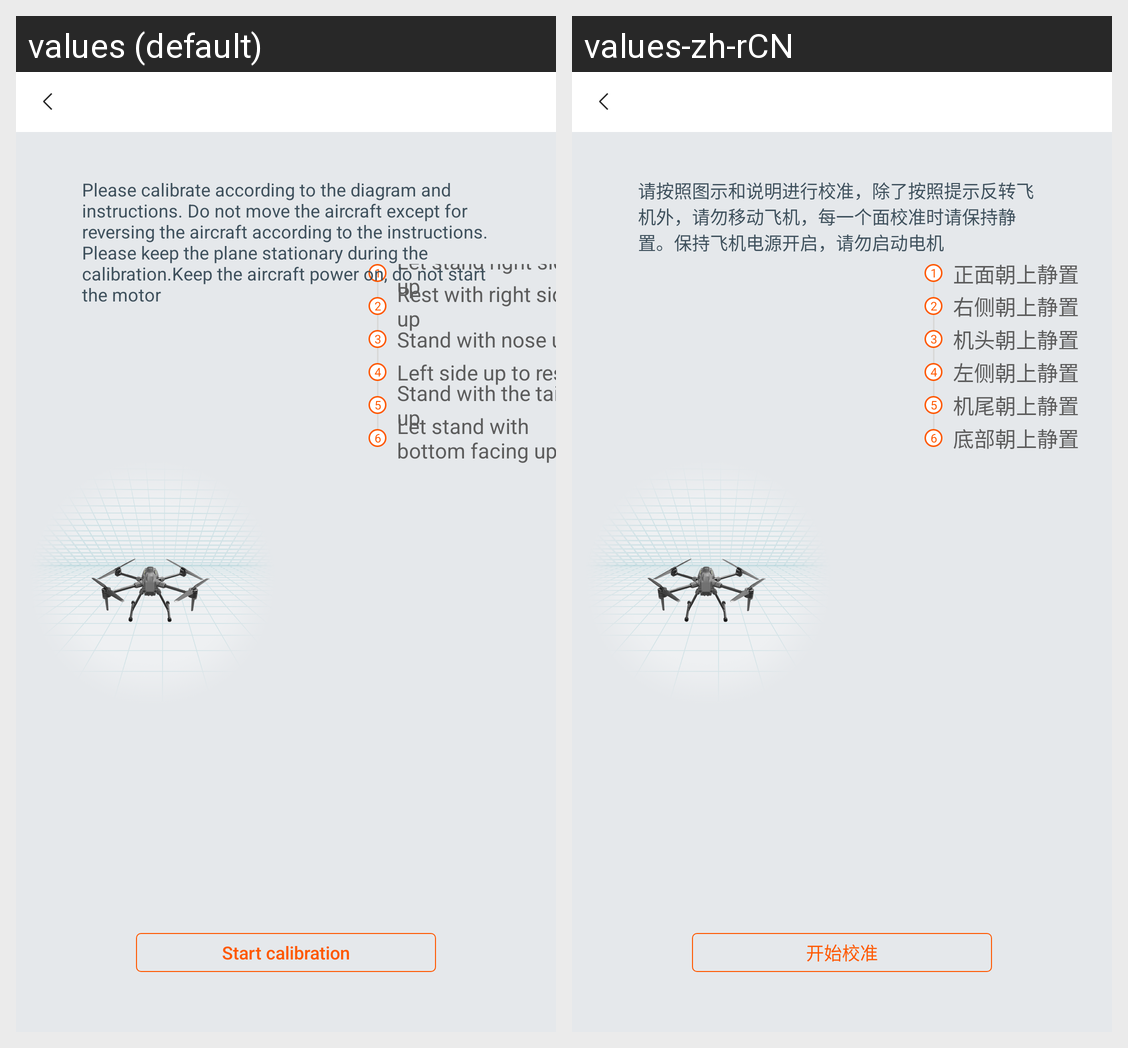

This grid shows one Android layout under two languages. Give, for every string resource on the screen, its name, the default text and each shown locale's text.
Android screen res/layout/activity_imu_calibration.xml rendered under 2 locales, left to right: values (default), values-zh-rCN. Device: Nexus 5 (rendered at 1080×1920; each locale shown at half size, 540×960, under a caption strip naming it); theme FullScreenAppTheme.
Strings drawn on this screen, with the default value and each locale's value (text and hints the layout hard-codes, and strings that could not be matched under every locale, appear in the picture but are not listed):

imu_step_content1
  values: Let stand right side up
  values-zh-rCN: 正面朝上静置

imu_step_content2
  values: Rest with right side up
  values-zh-rCN: 右侧朝上静置

imu_step_content3
  values: Stand with nose up
  values-zh-rCN: 机头朝上静置

imu_step_content4
  values: Left side up to rest
  values-zh-rCN: 左侧朝上静置

imu_step_content5
  values: Stand with the tail up
  values-zh-rCN: 机尾朝上静置

imu_step_content6
  values: Let stand with bottom facing up
  values-zh-rCN: 底部朝上静置

imu_check_text
  values: Please calibrate according to the diagram and instructions. Do not move the aircraft except for reversing the aircraft according to the instructions. Please keep the plane stationary during the calibration.Keep the aircraft power on, do not start the motor
  values-zh-rCN: 请按照图示和说明进行校准，除了按照提示反转飞机外，请勿移动飞机，每一个面校准时请保持静置。保持飞机电源开启，请勿启动电机

imu_start
  values: Start calibration
  values-zh-rCN: 开始校准
